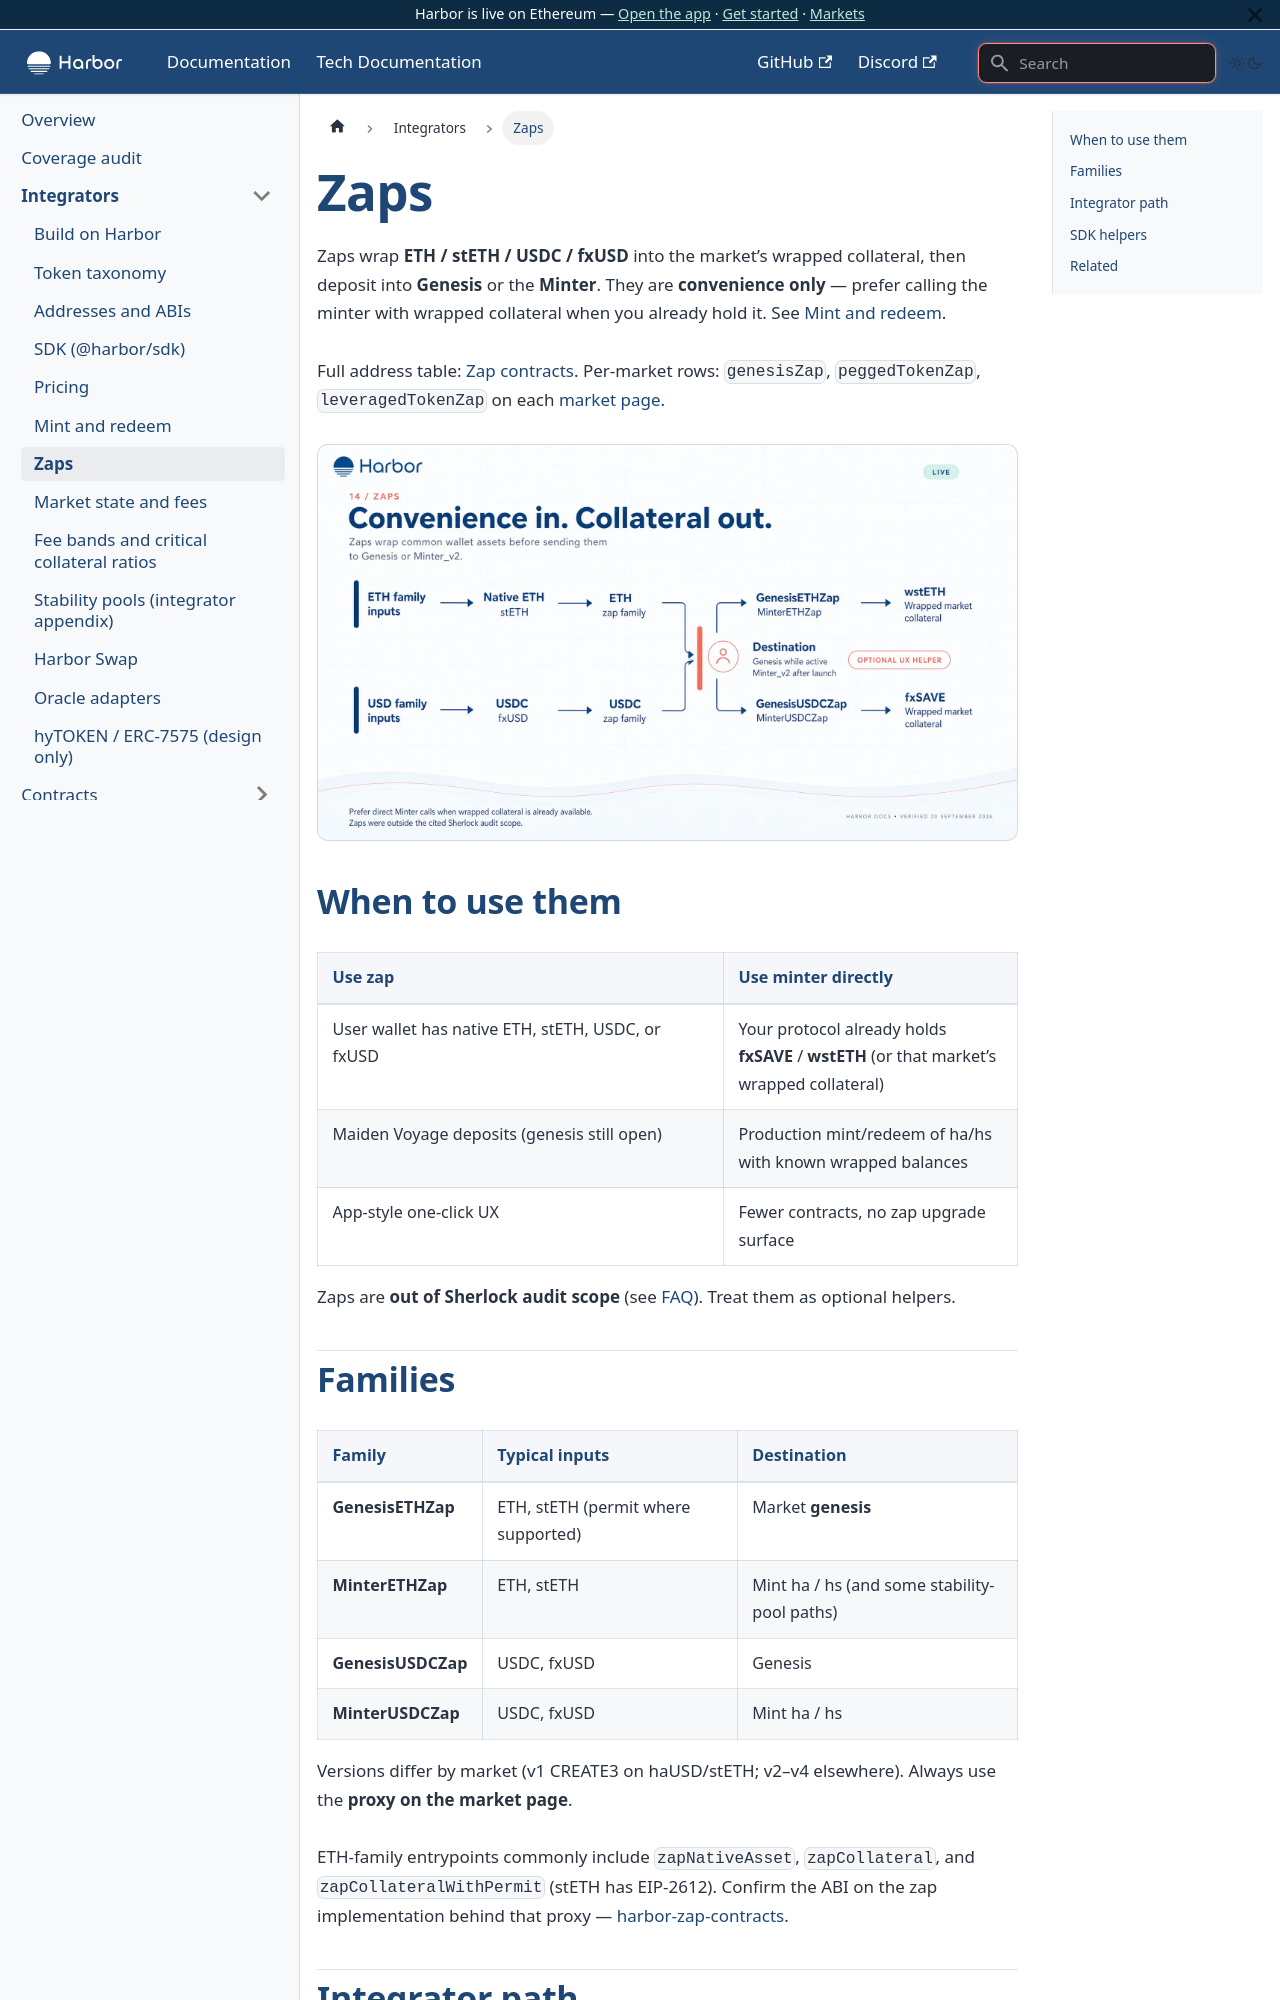

repository: baofinance/harbor-docs · page: tech-docs/integrators/zaps/index.html · generator: docusaurus

# Zaps

Zaps wrap **ETH / stETH / USDC / fxUSD** into the market’s wrapped collateral, then deposit into **Genesis** or the **Minter**. They are **convenience only** — prefer calling the minter with wrapped collateral when you already hold it. See [Mint and redeem](./mint-redeem.md).

Full address table: [Zap contracts](../contracts/zap.md). Per-market rows: `genesisZap`, `peggedTokenZap`, `leveragedTokenZap` on each [market page](../markets/haeth/fxusd.md).

![Convenience in. Canonical collateral out.](/img/v2/14-zaps.jpg)



## When to use them

| Use zap | Use minter directly |
| ------- | ------------------- |
| User wallet has native ETH, stETH, USDC, or fxUSD | Your protocol already holds **fxSAVE** / **wstETH** (or that market’s wrapped collateral) |
| Maiden Voyage deposits (genesis still open) | Production mint/redeem of ha/hs with known wrapped balances |
| App-style one-click UX | Fewer contracts, no zap upgrade surface |

Zaps are **out of Sherlock audit scope** (see [FAQ](/faq#is-the-protocol-audited)). Treat them as optional helpers.
